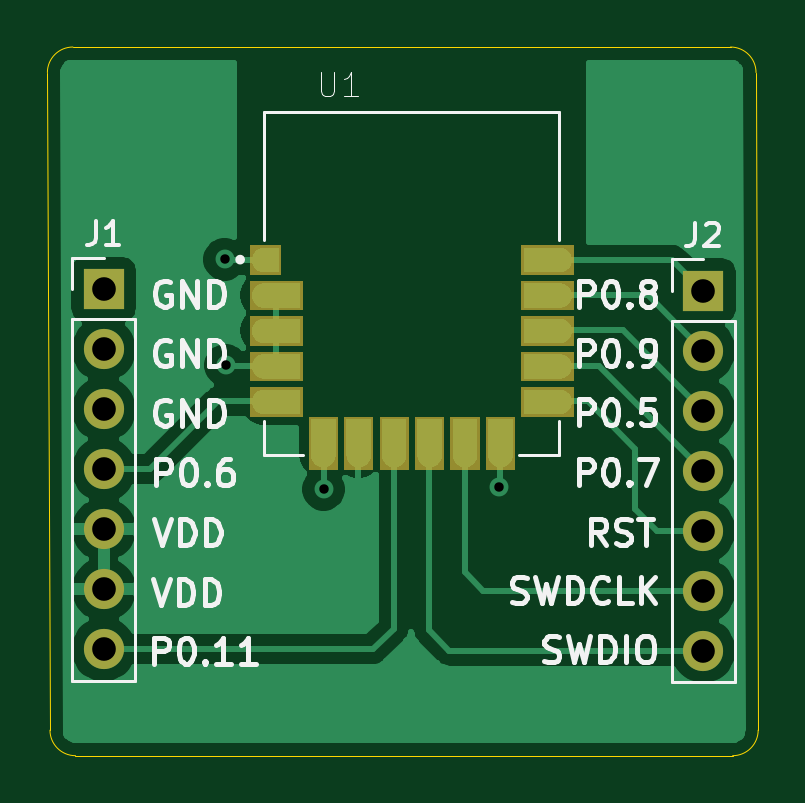
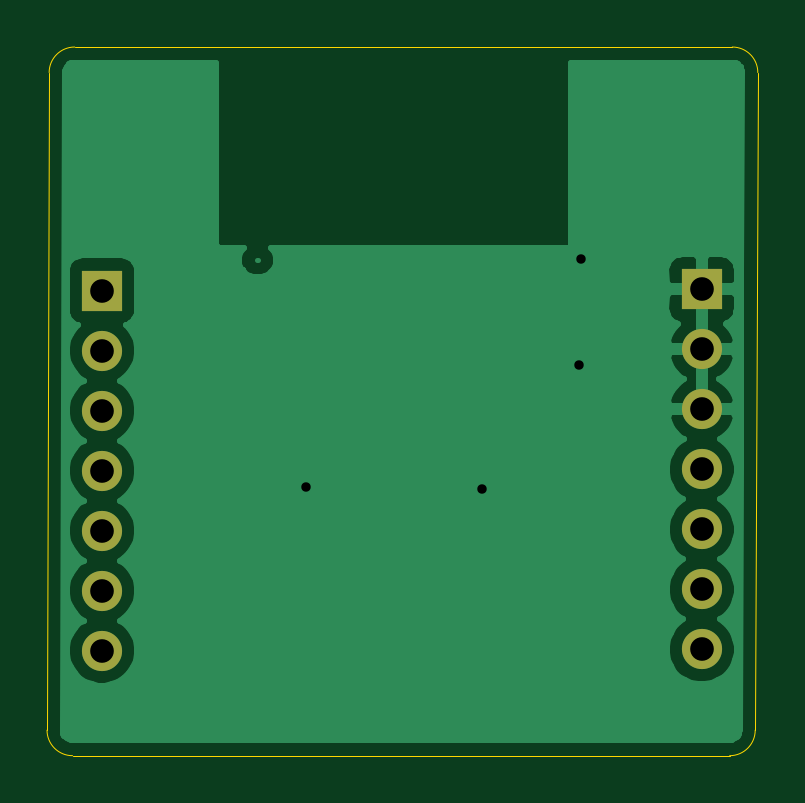
Circuit board: 9 layer files. Board 30.1 x 30.0 mm.
- bottom_copper: DA14531MOD-Breakout-B_Cu.gbr (24990 bytes)
- bottom_mask: DA14531MOD-Breakout-B_Mask.gbr (935 bytes)
- outline: DA14531MOD-Breakout-Edge_Cuts.gbr (1010 bytes)
- top_copper: DA14531MOD-Breakout-F_Cu.gbr (97010 bytes)
- top_mask: DA14531MOD-Breakout-F_Mask.gbr (5056 bytes)
- paste: DA14531MOD-Breakout-F_Paste.gbr (49915 bytes)
- top_silk: DA14531MOD-Breakout-F_SilkS.gbr (18680 bytes)
- drill: DA14531MOD-Breakout-NPTH.drl (306 bytes)
- drill: DA14531MOD-Breakout-PTH.drl (601 bytes)

=== bottom_copper: DA14531MOD-Breakout-B_Cu.gbr (24990 bytes, source omitted) ===
=== bottom_mask: DA14531MOD-Breakout-B_Mask.gbr ===
%TF.GenerationSoftware,KiCad,Pcbnew,(5.1.9-0-10_14)*%
%TF.CreationDate,2021-02-18T15:53:41+03:00*%
%TF.ProjectId,DA14531MOD-Breakout,44413134-3533-4314-9d4f-442d42726561,rev?*%
%TF.SameCoordinates,Original*%
%TF.FileFunction,Soldermask,Bot*%
%TF.FilePolarity,Negative*%
%FSLAX46Y46*%
G04 Gerber Fmt 4.6, Leading zero omitted, Abs format (unit mm)*
G04 Created by KiCad (PCBNEW (5.1.9-0-10_14)) date 2021-02-18 15:53:41*
%MOMM*%
%LPD*%
G01*
G04 APERTURE LIST*
%ADD10O,1.700000X1.700000*%
%ADD11R,1.700000X1.700000*%
G04 APERTURE END LIST*
D10*
%TO.C,J1*%
X78300000Y-95580000D03*
X78300000Y-93040000D03*
X78300000Y-90500000D03*
X78300000Y-87960000D03*
X78300000Y-85420000D03*
X78300000Y-82880000D03*
D11*
X78300000Y-80340000D03*
%TD*%
%TO.C,J2*%
X103690000Y-80390000D03*
D10*
X103690000Y-82930000D03*
X103690000Y-85470000D03*
X103690000Y-88010000D03*
X103690000Y-90550000D03*
X103690000Y-93090000D03*
X103690000Y-95630000D03*
%TD*%
M02*

=== outline: DA14531MOD-Breakout-Edge_Cuts.gbr ===
%TF.GenerationSoftware,KiCad,Pcbnew,(5.1.9-0-10_14)*%
%TF.CreationDate,2021-02-18T15:53:41+03:00*%
%TF.ProjectId,DA14531MOD-Breakout,44413134-3533-4314-9d4f-442d42726561,rev?*%
%TF.SameCoordinates,Original*%
%TF.FileFunction,Profile,NP*%
%FSLAX46Y46*%
G04 Gerber Fmt 4.6, Leading zero omitted, Abs format (unit mm)*
G04 Created by KiCad (PCBNEW (5.1.9-0-10_14)) date 2021-02-18 15:53:41*
%MOMM*%
%LPD*%
G01*
G04 APERTURE LIST*
%TA.AperFunction,Profile*%
%ADD10C,0.050000*%
%TD*%
G04 APERTURE END LIST*
D10*
X104840000Y-70080000D02*
G75*
G02*
X105920000Y-71160000I0J-1080000D01*
G01*
X75920000Y-71160000D02*
G75*
G02*
X77000000Y-70080000I1080000J0D01*
G01*
X75920000Y-71160000D02*
X76030000Y-99000000D01*
X77110000Y-100080000D02*
G75*
G02*
X76030000Y-99000000I0J1080000D01*
G01*
X106010000Y-99000000D02*
G75*
G02*
X104930000Y-100080000I-1080000J0D01*
G01*
X104840000Y-70080000D02*
X77000000Y-70080000D01*
X106010000Y-99000000D02*
X105920000Y-71160000D01*
X77110000Y-100080000D02*
X104930000Y-100080000D01*
M02*

=== top_copper: DA14531MOD-Breakout-F_Cu.gbr (97010 bytes, source omitted) ===
=== top_mask: DA14531MOD-Breakout-F_Mask.gbr ===
%TF.GenerationSoftware,KiCad,Pcbnew,(5.1.9-0-10_14)*%
%TF.CreationDate,2021-02-18T15:53:41+03:00*%
%TF.ProjectId,DA14531MOD-Breakout,44413134-3533-4314-9d4f-442d42726561,rev?*%
%TF.SameCoordinates,Original*%
%TF.FileFunction,Soldermask,Top*%
%TF.FilePolarity,Negative*%
%FSLAX46Y46*%
G04 Gerber Fmt 4.6, Leading zero omitted, Abs format (unit mm)*
G04 Created by KiCad (PCBNEW (5.1.9-0-10_14)) date 2021-02-18 15:53:41*
%MOMM*%
%LPD*%
G01*
G04 APERTURE LIST*
%ADD10C,0.010000*%
%ADD11O,1.700000X1.700000*%
%ADD12R,1.700000X1.700000*%
G04 APERTURE END LIST*
D10*
%TO.C,U1*%
G36*
X86980000Y-87930000D02*
G01*
X88180000Y-87930000D01*
X88180000Y-85730000D01*
X86980000Y-85730000D01*
X86980000Y-87930000D01*
G37*
X86980000Y-87930000D02*
X88180000Y-87930000D01*
X88180000Y-85730000D01*
X86980000Y-85730000D01*
X86980000Y-87930000D01*
G36*
X84480000Y-78480000D02*
G01*
X84480000Y-79680000D01*
X85780000Y-79680000D01*
X85780000Y-78480000D01*
X84480000Y-78480000D01*
G37*
X84480000Y-78480000D02*
X84480000Y-79680000D01*
X85780000Y-79680000D01*
X85780000Y-78480000D01*
X84480000Y-78480000D01*
G36*
X95980000Y-78480000D02*
G01*
X95980000Y-79680000D01*
X98180000Y-79680000D01*
X98180000Y-78480000D01*
X95980000Y-78480000D01*
G37*
X95980000Y-78480000D02*
X95980000Y-79680000D01*
X98180000Y-79680000D01*
X98180000Y-78480000D01*
X95980000Y-78480000D01*
G36*
X84480000Y-79980000D02*
G01*
X84480000Y-81180000D01*
X86680000Y-81180000D01*
X86680000Y-79980000D01*
X84480000Y-79980000D01*
G37*
X84480000Y-79980000D02*
X84480000Y-81180000D01*
X86680000Y-81180000D01*
X86680000Y-79980000D01*
X84480000Y-79980000D01*
G36*
X84480000Y-81480000D02*
G01*
X84480000Y-82680000D01*
X86680000Y-82680000D01*
X86680000Y-81480000D01*
X84480000Y-81480000D01*
G37*
X84480000Y-81480000D02*
X84480000Y-82680000D01*
X86680000Y-82680000D01*
X86680000Y-81480000D01*
X84480000Y-81480000D01*
G36*
X84480000Y-82980000D02*
G01*
X84480000Y-84180000D01*
X86680000Y-84180000D01*
X86680000Y-82980000D01*
X84480000Y-82980000D01*
G37*
X84480000Y-82980000D02*
X84480000Y-84180000D01*
X86680000Y-84180000D01*
X86680000Y-82980000D01*
X84480000Y-82980000D01*
G36*
X84480000Y-84480000D02*
G01*
X84480000Y-85680000D01*
X86680000Y-85680000D01*
X86680000Y-84480000D01*
X84480000Y-84480000D01*
G37*
X84480000Y-84480000D02*
X84480000Y-85680000D01*
X86680000Y-85680000D01*
X86680000Y-84480000D01*
X84480000Y-84480000D01*
G36*
X95980000Y-79980000D02*
G01*
X95980000Y-81180000D01*
X98180000Y-81180000D01*
X98180000Y-79980000D01*
X95980000Y-79980000D01*
G37*
X95980000Y-79980000D02*
X95980000Y-81180000D01*
X98180000Y-81180000D01*
X98180000Y-79980000D01*
X95980000Y-79980000D01*
G36*
X95980000Y-81480000D02*
G01*
X95980000Y-82680000D01*
X98180000Y-82680000D01*
X98180000Y-81480000D01*
X95980000Y-81480000D01*
G37*
X95980000Y-81480000D02*
X95980000Y-82680000D01*
X98180000Y-82680000D01*
X98180000Y-81480000D01*
X95980000Y-81480000D01*
G36*
X95980000Y-82980000D02*
G01*
X95980000Y-84180000D01*
X98180000Y-84180000D01*
X98180000Y-82980000D01*
X95980000Y-82980000D01*
G37*
X95980000Y-82980000D02*
X95980000Y-84180000D01*
X98180000Y-84180000D01*
X98180000Y-82980000D01*
X95980000Y-82980000D01*
G36*
X95980000Y-84480000D02*
G01*
X95980000Y-85680000D01*
X98180000Y-85680000D01*
X98180000Y-84480000D01*
X95980000Y-84480000D01*
G37*
X95980000Y-84480000D02*
X95980000Y-85680000D01*
X98180000Y-85680000D01*
X98180000Y-84480000D01*
X95980000Y-84480000D01*
G36*
X88480000Y-87930000D02*
G01*
X89680000Y-87930000D01*
X89680000Y-85730000D01*
X88480000Y-85730000D01*
X88480000Y-87930000D01*
G37*
X88480000Y-87930000D02*
X89680000Y-87930000D01*
X89680000Y-85730000D01*
X88480000Y-85730000D01*
X88480000Y-87930000D01*
G36*
X89980000Y-87930000D02*
G01*
X91180000Y-87930000D01*
X91180000Y-85730000D01*
X89980000Y-85730000D01*
X89980000Y-87930000D01*
G37*
X89980000Y-87930000D02*
X91180000Y-87930000D01*
X91180000Y-85730000D01*
X89980000Y-85730000D01*
X89980000Y-87930000D01*
G36*
X91480000Y-87930000D02*
G01*
X92680000Y-87930000D01*
X92680000Y-85730000D01*
X91480000Y-85730000D01*
X91480000Y-87930000D01*
G37*
X91480000Y-87930000D02*
X92680000Y-87930000D01*
X92680000Y-85730000D01*
X91480000Y-85730000D01*
X91480000Y-87930000D01*
G36*
X92980000Y-87930000D02*
G01*
X94180000Y-87930000D01*
X94180000Y-85730000D01*
X92980000Y-85730000D01*
X92980000Y-87930000D01*
G37*
X92980000Y-87930000D02*
X94180000Y-87930000D01*
X94180000Y-85730000D01*
X92980000Y-85730000D01*
X92980000Y-87930000D01*
G36*
X94480000Y-87930000D02*
G01*
X95680000Y-87930000D01*
X95680000Y-85730000D01*
X94480000Y-85730000D01*
X94480000Y-87930000D01*
G37*
X94480000Y-87930000D02*
X95680000Y-87930000D01*
X95680000Y-85730000D01*
X94480000Y-85730000D01*
X94480000Y-87930000D01*
%TD*%
D11*
%TO.C,J1*%
X78300000Y-95580000D03*
X78300000Y-93040000D03*
X78300000Y-90500000D03*
X78300000Y-87960000D03*
X78300000Y-85420000D03*
X78300000Y-82880000D03*
D12*
X78300000Y-80340000D03*
%TD*%
%TO.C,J2*%
X103690000Y-80390000D03*
D11*
X103690000Y-82930000D03*
X103690000Y-85470000D03*
X103690000Y-88010000D03*
X103690000Y-90550000D03*
X103690000Y-93090000D03*
X103690000Y-95630000D03*
%TD*%
M02*

=== paste: DA14531MOD-Breakout-F_Paste.gbr (49915 bytes, source omitted) ===
=== top_silk: DA14531MOD-Breakout-F_SilkS.gbr (18680 bytes, source omitted) ===
=== drill: DA14531MOD-Breakout-NPTH.drl ===
M48
; DRILL file {KiCad (5.1.9-0-10_14)} date Thursday, February 18, 2021 at 03:51:44 PM
; FORMAT={-:-/ absolute / inch / decimal}
; #@! TF.CreationDate,2021-02-18T15:51:44+03:00
; #@! TF.GenerationSoftware,Kicad,Pcbnew,(5.1.9-0-10_14)
; #@! TF.FileFunction,NonPlated,1,2,NPTH
FMAT,2
INCH
%
G90
G05
T0
M30

=== drill: DA14531MOD-Breakout-PTH.drl ===
M48
; DRILL file {KiCad (5.1.9-0-10_14)} date Thursday, February 18, 2021 at 03:51:44 PM
; FORMAT={-:-/ absolute / inch / decimal}
; #@! TF.CreationDate,2021-02-18T15:51:44+03:00
; #@! TF.GenerationSoftware,Kicad,Pcbnew,(5.1.9-0-10_14)
; #@! TF.FileFunction,Plated,1,2,PTH
FMAT,2
INCH
T1C0.0157
T2C0.0394
%
G90
G05
T1
X3.2843Y-3.113
X3.2862Y-3.2894
X3.4492Y-3.4961
X3.7421Y-3.4917
T2
X3.0827Y-3.163
X3.0827Y-3.263
X3.0827Y-3.363
X3.0827Y-3.463
X3.0827Y-3.563
X3.0827Y-3.663
X3.0827Y-3.763
X4.0823Y-3.165
X4.0823Y-3.265
X4.0823Y-3.365
X4.0823Y-3.465
X4.0823Y-3.565
X4.0823Y-3.665
X4.0823Y-3.765
T0
M30

